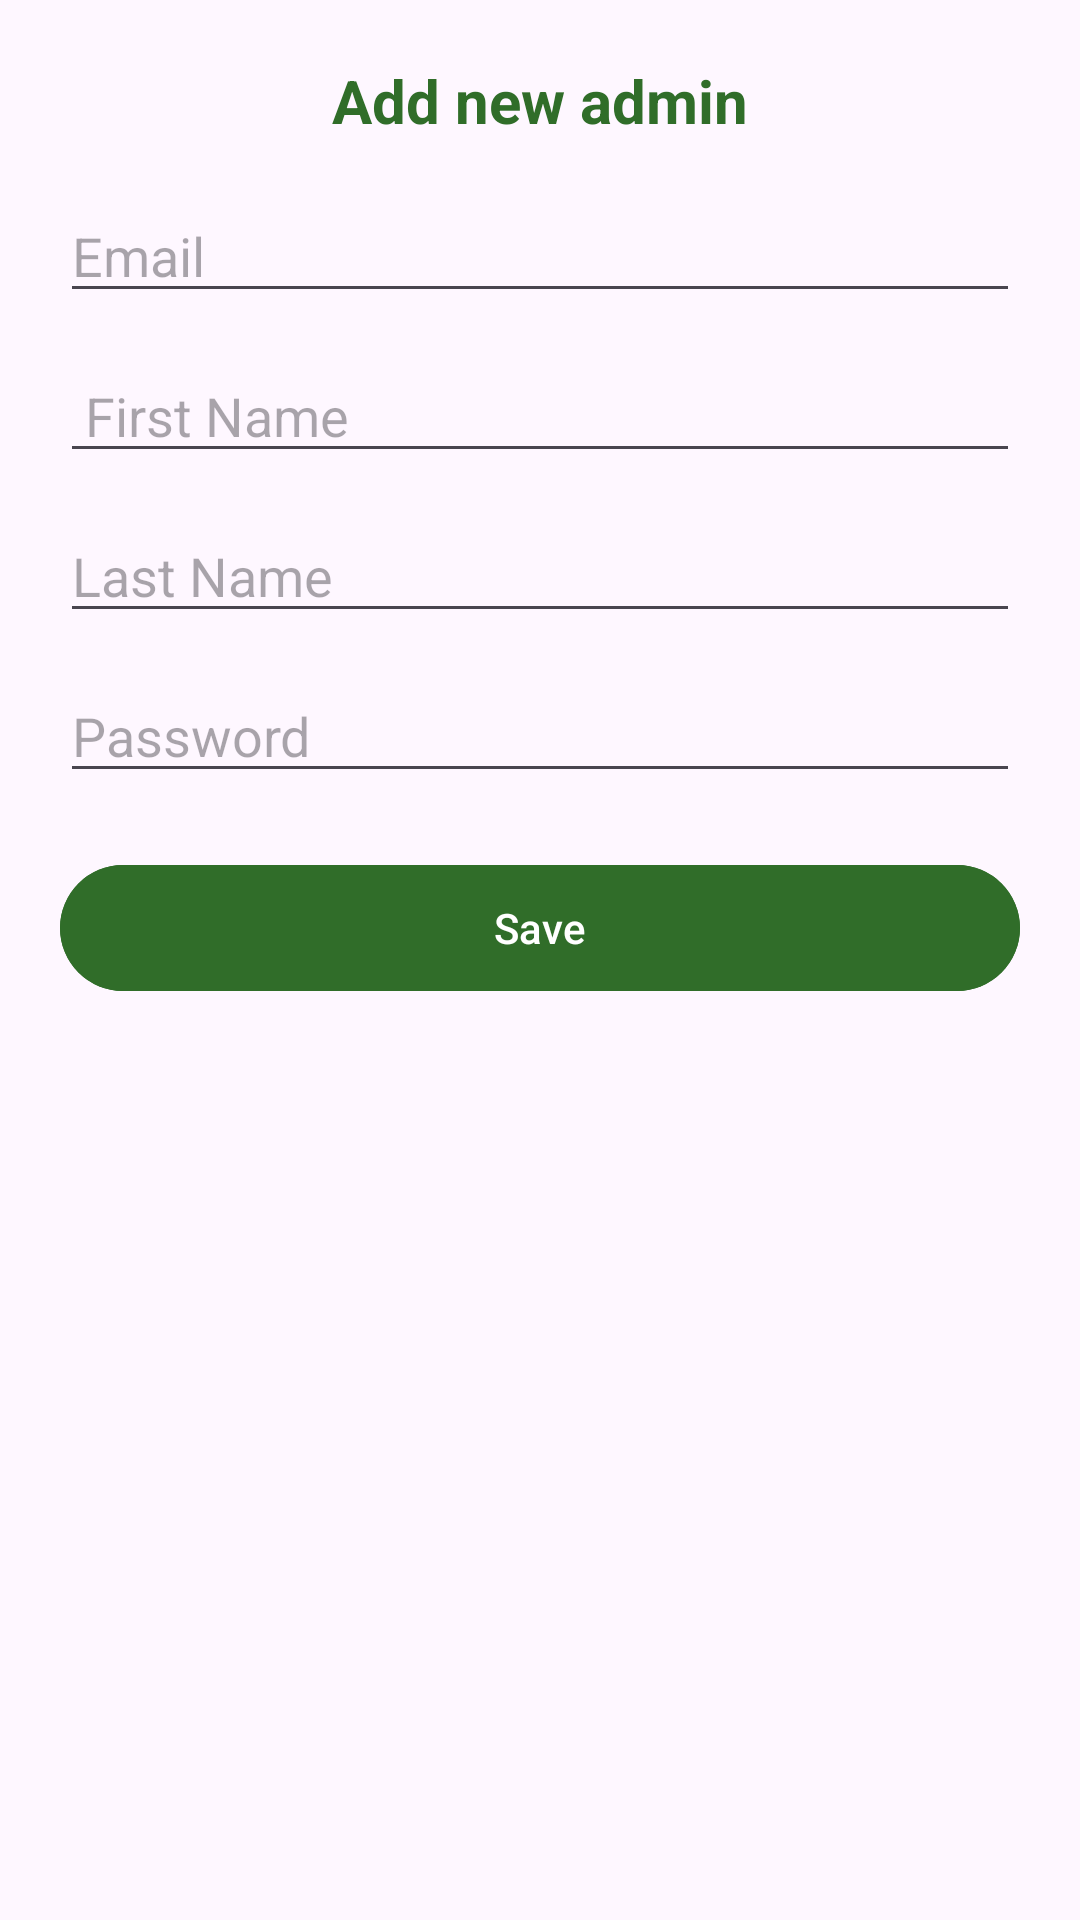

Reconstruct the res/layout file that produces this screen, plus the resources it refers to.
<!-- AndroidManifest.xml: application theme Theme._1212141_CourseProject -->
<!-- res/layout/dialog_add_admin.xml -->
<?xml version="1.0" encoding="utf-8"?>
<LinearLayout xmlns:android="http://schemas.android.com/apk/res/android"
    android:layout_width="match_parent"
    android:layout_height="wrap_content"
    android:orientation="vertical"
    android:padding="20dp"
    android:layoutDirection="rtl">

    <TextView
        android:layout_width="wrap_content"
        android:layout_height="wrap_content"
        android:text="Add new admin"
        android:textSize="20sp"
        android:textStyle="bold"
        android:textColor="@color/primary_green"
        android:layout_marginBottom="16dp"
        android:layout_gravity="center" />

    <EditText
        android:id="@+id/etEmail"
        android:layout_width="match_parent"
        android:layout_height="wrap_content"
        android:hint="Email"
        android:inputType="textEmailAddress"
        android:layout_marginBottom="12dp" />

    <EditText
        android:id="@+id/etFirstName"
        android:layout_width="match_parent"
        android:layout_height="wrap_content"
        android:hint=" First Name"
        android:layout_marginBottom="12dp" />

    <EditText
        android:id="@+id/etLastName"
        android:layout_width="match_parent"
        android:layout_height="wrap_content"
        android:hint="Last Name"
        android:layout_marginBottom="12dp" />

    <EditText
        android:id="@+id/etPassword"
        android:layout_width="match_parent"
        android:layout_height="wrap_content"
        android:hint="Password"
        android:inputType="textPassword"
        android:layout_marginBottom="20dp" />

    <Button
        android:id="@+id/btnSave"
        android:layout_width="match_parent"
        android:layout_height="50dp"
        android:text="Save"
        android:backgroundTint="@color/primary_green" />

</LinearLayout>
<!-- resources referenced by this layout -->
<resources>
  <color name="primary_green">#306D29</color>
  <style name="Theme._1212141_CourseProject" parent="Base.Theme._1212141_CourseProject" />
  <style name="Base.Theme._1212141_CourseProject" parent="Theme.Material3.DayNight.NoActionBar">
          
          
      </style>
</resources>
